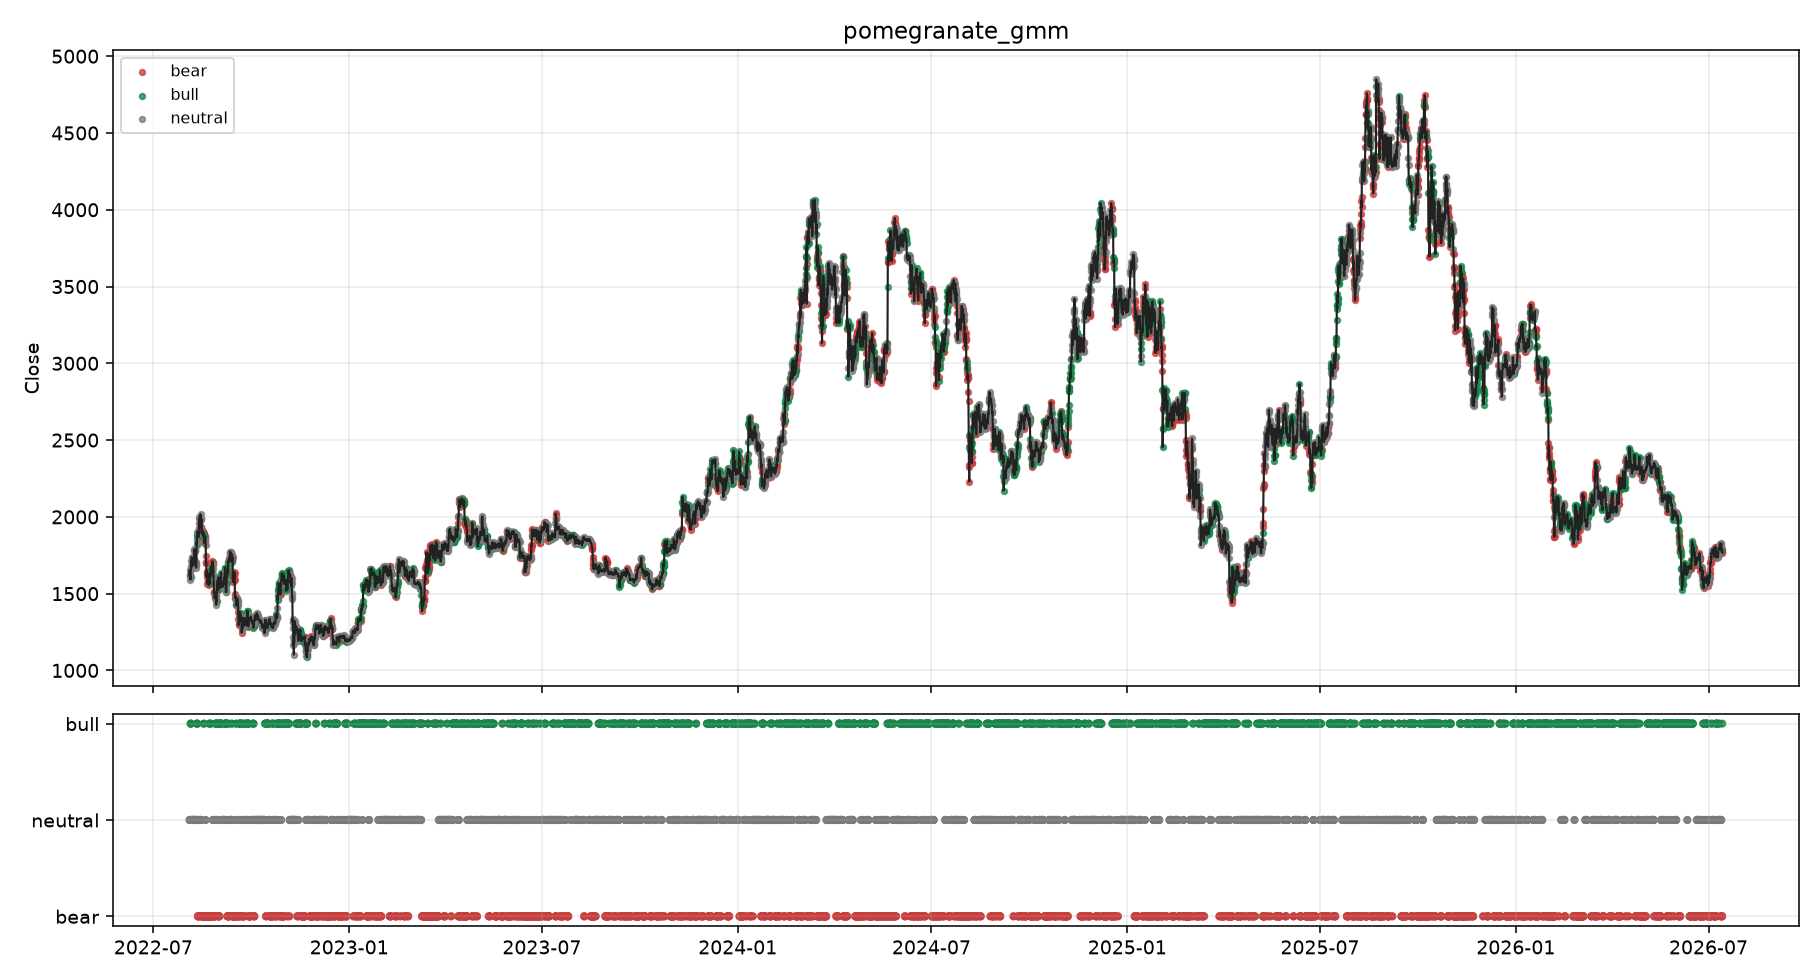

Values plotted in this chart, from the file beside it:
timestamp, symbol, timeframe, backend, close, fwd_log_return, hmm_ok, hmm_regime, hmm_policy, hmm_confidence, hmm_bull_prob, hmm_neutral_prob, hmm_bear_prob, hmm_reason, hmm_state_prob_max, hmm_state_prob_min, hmm_state_prob_margin, hmm_regime_prob_margin, hmm_state_prob_entropy, hmm_effective_emission_backend, hmm_mapping_method, fit_seconds
2022-08-03T23:00:00+00:00, ETHUSDT, 1h, pomegranate_gmm, 1618, -0.006323, True, neutral, caution, 1.0, 0.0, 1.0, 0.0, backend=pomegranate;emission=pomegranate…, 1.0, 0.0, 1.0, 1.0, -0.0, pomegranate_gmm, score_order, 1.158
2022-08-04T03:00:00+00:00, ETHUSDT, 1h, pomegranate_gmm, 1651, 0.005141, True, neutral, caution, 1.0, 0.0, 1.0, 0.0, backend=pomegranate;emission=pomegranate…, 1.0, 0.0, 1.0, 1.0, -0.0, pomegranate_gmm, matched, 1.14
2022-08-04T07:00:00+00:00, ETHUSDT, 1h, pomegranate_gmm, 1626, 0.02247, True, neutral, caution, 0.0, 0.0, 0.0, 1.0, backend=pomegranate;emission=pomegranate…, 1.0, 0.0, 1.0, 1.0, -0.0, pomegranate_gmm, matched, 1.157
2022-08-04T11:00:00+00:00, ETHUSDT, 1h, pomegranate_gmm, 1616, 0.05872, True, neutral, caution, 1.0, 0.0, 1.0, 0.0, backend=pomegranate;emission=pomegranate…, 1.0, 0.0, 1.0, 1.0, -0.0, pomegranate_gmm, matched, 1.132
2022-08-04T15:00:00+00:00, ETHUSDT, 1h, pomegranate_gmm, 1616, 0.03315, True, neutral, caution, 0.0, 0.0, 0.0, 1.0, backend=pomegranate;emission=pomegranate…, 1.0, 0.0, 1.0, 1.0, -0.0, pomegranate_gmm, matched, 1.13
2022-08-04T19:00:00+00:00, ETHUSDT, 1h, pomegranate_gmm, 1591, 0.05527, True, neutral, caution, 0.0, 1.0, 0.0, 1.795183346726808e-35, backend=pomegranate;emission=pomegranate…, 1.0, 0.0, 1.0, 1.0, 1.4362430983852187e-33, pomegranate_gmm, matched, 1.126
2022-08-04T23:00:00+00:00, ETHUSDT, 1h, pomegranate_gmm, 1608, 0.07708, True, bull, caution, 1.0, 1.0, 4.623430140208658e-40, 0.0, backend=pomegranate;emission=pomegranate…, 1.0, 0.0, 1.0, 1.0, 4.187545483545521e-38, pomegranate_gmm, matched, 1.13
2022-08-05T03:00:00+00:00, ETHUSDT, 1h, pomegranate_gmm, 1660, 0.0441, True, bull, allow, 1.0, 1.0, 0.0, 0.0, backend=pomegranate;emission=pomegranate…, 1.0, 0.0, 1.0, 1.0, -0.0, pomegranate_gmm, matched, 1.134
2022-08-05T07:00:00+00:00, ETHUSDT, 1h, pomegranate_gmm, 1663, 0.0342, True, bull, caution, 2.9815562210301847e-30, 2.9815562210301847e-30, 1.0, 0.0, backend=pomegranate;emission=pomegranate…, 1.0, 0.0, 1.0, 1.0, 2.0270141991718195e-28, pomegranate_gmm, matched, 1.133
2022-08-05T11:00:00+00:00, ETHUSDT, 1h, pomegranate_gmm, 1713, -0.0007707, True, neutral, caution, 1.0, 0.0, 1.0, 0.0, backend=pomegranate;emission=pomegranate…, 1.0, 0.0, 1.0, 1.0, -0.0, pomegranate_gmm, matched, 1.159
2022-08-05T15:00:00+00:00, ETHUSDT, 1h, pomegranate_gmm, 1670, 0.02687, True, neutral, caution, 0.0, 1.0, 0.0, 0.0, backend=pomegranate;emission=pomegranate…, 1.0, 0.0, 1.0, 1.0, -0.0, pomegranate_gmm, matched, 1.183
2022-08-05T19:00:00+00:00, ETHUSDT, 1h, pomegranate_gmm, 1681, 0.01965, True, neutral, caution, 1.0, 0.0, 1.0, 0.0, backend=pomegranate;emission=pomegranate…, 1.0, 0.0, 1.0, 1.0, -0.0, pomegranate_gmm, matched, 1.147
2022-08-05T23:00:00+00:00, ETHUSDT, 1h, pomegranate_gmm, 1737, -0.02697, True, neutral, caution, 0.0, 1.0, 0.0, 0.0, backend=pomegranate;emission=pomegranate…, 1.0, 0.0, 1.0, 1.0, -0.0, pomegranate_gmm, matched, 1.14
2022-08-06T03:00:00+00:00, ETHUSDT, 1h, pomegranate_gmm, 1734, -0.02949, True, neutral, caution, 1.0, 0.0, 1.0, 0.0, backend=pomegranate;emission=pomegranate…, 1.0, 0.0, 1.0, 1.0, -0.0, pomegranate_gmm, matched, 1.144
2022-08-06T07:00:00+00:00, ETHUSDT, 1h, pomegranate_gmm, 1721, -0.02025, True, neutral, caution, 1.0, 0.0, 1.0, 0.0, backend=pomegranate;emission=pomegranate…, 1.0, 0.0, 1.0, 1.0, -0.0, pomegranate_gmm, matched, 1.143
2022-08-06T11:00:00+00:00, ETHUSDT, 1h, pomegranate_gmm, 1712, -0.01146, True, neutral, caution, 1.0, 0.0, 1.0, 0.0, backend=pomegranate;emission=pomegranate…, 1.0, 0.0, 1.0, 1.0, -0.0, pomegranate_gmm, matched, 1.139
2022-08-06T15:00:00+00:00, ETHUSDT, 1h, pomegranate_gmm, 1716, -0.009747, True, neutral, caution, 1.0, 0.0, 1.0, 0.0, backend=pomegranate;emission=pomegranate…, 1.0, 0.0, 1.0, 1.0, -0.0, pomegranate_gmm, matched, 1.109
2022-08-06T19:00:00+00:00, ETHUSDT, 1h, pomegranate_gmm, 1715, -0.003669, True, neutral, caution, 1.0, 0.0, 1.0, 0.0, backend=pomegranate;emission=pomegranate…, 1.0, 0.0, 1.0, 1.0, -0.0, pomegranate_gmm, matched, 0.9748
2022-08-06T23:00:00+00:00, ETHUSDT, 1h, pomegranate_gmm, 1691, 0.005657, True, neutral, caution, 1.0, 0.0, 1.0, 0.0, backend=pomegranate;emission=pomegranate…, 1.0, 0.0, 1.0, 1.0, -0.0, pomegranate_gmm, matched, 0.9299
2022-08-07T03:00:00+00:00, ETHUSDT, 1h, pomegranate_gmm, 1684, 0.01515, True, neutral, caution, 1.0, 0.0, 1.0, 0.0, backend=pomegranate;emission=pomegranate…, 1.0, 0.0, 1.0, 1.0, -0.0, pomegranate_gmm, matched, 0.9106
2022-08-07T07:00:00+00:00, ETHUSDT, 1h, pomegranate_gmm, 1686, 0.02723, True, neutral, caution, 1.0, 0.0, 1.0, 0.0, backend=pomegranate;emission=pomegranate…, 1.0, 0.0, 1.0, 1.0, -0.0, pomegranate_gmm, matched, 0.9544
2022-08-07T11:00:00+00:00, ETHUSDT, 1h, pomegranate_gmm, 1693, 0.0556, True, neutral, caution, 1.0, 0.0, 1.0, 0.0, backend=pomegranate;emission=pomegranate…, 1.0, 0.0, 1.0, 1.0, -0.0, pomegranate_gmm, matched, 0.9085
2022-08-07T15:00:00+00:00, ETHUSDT, 1h, pomegranate_gmm, 1699, 0.044, True, neutral, caution, 1.0, 0.0, 1.0, 0.0, backend=pomegranate;emission=pomegranate…, 1.0, 0.0, 1.0, 1.0, -0.0, pomegranate_gmm, matched, 0.8873
2022-08-07T19:00:00+00:00, ETHUSDT, 1h, pomegranate_gmm, 1708, 0.04278, True, neutral, caution, 1.0, 0.0, 1.0, 0.0, backend=pomegranate;emission=pomegranate…, 1.0, 0.0, 1.0, 1.0, -0.0, pomegranate_gmm, matched, 0.9745
2022-08-07T23:00:00+00:00, ETHUSDT, 1h, pomegranate_gmm, 1700, 0.04421, True, neutral, caution, 1.0, 0.0, 1.0, 0.0, backend=pomegranate;emission=pomegranate…, 1.0, 0.0, 1.0, 1.0, -0.0, pomegranate_gmm, matched, 1.145
2022-08-08T03:00:00+00:00, ETHUSDT, 1h, pomegranate_gmm, 1710, 0.03943, True, neutral, caution, 1.0, 0.0, 1.0, 0.0, backend=pomegranate;emission=pomegranate…, 1.0, 0.0, 1.0, 1.0, -0.0, pomegranate_gmm, matched, 1.181
2022-08-08T07:00:00+00:00, ETHUSDT, 1h, pomegranate_gmm, 1733, 0.02801, True, neutral, caution, 1.0, 0.0, 1.0, 0.0, backend=pomegranate;emission=pomegranate…, 1.0, 0.0, 1.0, 1.0, -0.0, pomegranate_gmm, matched, 1.151
2022-08-08T11:00:00+00:00, ETHUSDT, 1h, pomegranate_gmm, 1789, -0.04886, True, neutral, caution, 1.0, 0.0, 1.0, 0.0, backend=pomegranate;emission=pomegranate…, 1.0, 0.0, 1.0, 1.0, -0.0, pomegranate_gmm, matched, 1.138
2022-08-08T15:00:00+00:00, ETHUSDT, 1h, pomegranate_gmm, 1775, -0.05243, True, neutral, caution, 1.0, 0.0, 1.0, 0.0, backend=pomegranate;emission=pomegranate…, 1.0, 0.0, 1.0, 1.0, -0.0, pomegranate_gmm, matched, 1.04
2022-08-08T19:00:00+00:00, ETHUSDT, 1h, pomegranate_gmm, 1783, -0.05483, True, neutral, caution, 1.0, 0.0, 1.0, 0.0, backend=pomegranate;emission=pomegranate…, 1.0, 0.0, 1.0, 1.0, -0.0, pomegranate_gmm, matched, 1.017
2022-08-08T23:00:00+00:00, ETHUSDT, 1h, pomegranate_gmm, 1777, -0.0427, True, neutral, caution, 1.0, 0.0, 1.0, 0.0, backend=pomegranate;emission=pomegranate…, 1.0, 0.0, 1.0, 1.0, -0.0, pomegranate_gmm, matched, 1.111
2022-08-09T03:00:00+00:00, ETHUSDT, 1h, pomegranate_gmm, 1779, -0.06327, True, neutral, caution, 1.0, 0.0, 1.0, 0.0, backend=pomegranate;emission=pomegranate…, 1.0, 0.0, 1.0, 1.0, -0.0, pomegranate_gmm, matched, 1.086
2022-08-09T07:00:00+00:00, ETHUSDT, 1h, pomegranate_gmm, 1782, -0.05539, True, neutral, caution, 1.0, 0.0, 1.0, 0.0, backend=pomegranate;emission=pomegranate…, 1.0, 0.0, 1.0, 1.0, -0.0, pomegranate_gmm, matched, 1.142
2022-08-09T11:00:00+00:00, ETHUSDT, 1h, pomegranate_gmm, 1704, 0.001853, True, neutral, caution, 1.0, 0.0, 1.0, 0.0, backend=pomegranate;emission=pomegranate…, 1.0, 0.0, 1.0, 1.0, -0.0, pomegranate_gmm, matched, 1.138
2022-08-09T15:00:00+00:00, ETHUSDT, 1h, pomegranate_gmm, 1685, 0.08686, True, neutral, caution, 1.0, 0.0, 1.0, 0.0, backend=pomegranate;emission=pomegranate…, 1.0, 0.0, 1.0, 1.0, -0.0, pomegranate_gmm, matched, 0.9632
2022-08-09T19:00:00+00:00, ETHUSDT, 1h, pomegranate_gmm, 1688, 0.07432, True, neutral, caution, 1.0, 0.0, 1.0, 0.0, backend=pomegranate;emission=pomegranate…, 1.0, 0.0, 1.0, 1.0, -0.0, pomegranate_gmm, matched, 1.022
2022-08-09T23:00:00+00:00, ETHUSDT, 1h, pomegranate_gmm, 1703, 0.08486, True, neutral, caution, 1.0, 0.0, 1.0, 0.0, backend=pomegranate;emission=pomegranate…, 1.0, 0.0, 1.0, 1.0, -0.0, pomegranate_gmm, matched, 1.093
2022-08-10T03:00:00+00:00, ETHUSDT, 1h, pomegranate_gmm, 1669, 0.119, True, neutral, caution, 1.0, 0.0, 1.0, 0.0, backend=pomegranate;emission=pomegranate…, 1.0, 0.0, 1.0, 1.0, -0.0, pomegranate_gmm, matched, 1.136
2022-08-10T07:00:00+00:00, ETHUSDT, 1h, pomegranate_gmm, 1686, 0.1083, True, neutral, caution, 1.0, 0.0, 1.0, 0.0, backend=pomegranate;emission=pomegranate…, 1.0, 0.0, 1.0, 1.0, -0.0, pomegranate_gmm, matched, 1.124
2022-08-10T11:00:00+00:00, ETHUSDT, 1h, pomegranate_gmm, 1707, 0.1089, True, neutral, caution, 1.0, 0.0, 1.0, 0.0, backend=pomegranate;emission=pomegranate…, 1.0, 0.0, 1.0, 1.0, -0.0, pomegranate_gmm, matched, 1.148
2022-08-10T15:00:00+00:00, ETHUSDT, 1h, pomegranate_gmm, 1838, 0.02842, True, neutral, caution, 0.0, 1.0, 0.0, 0.0, backend=pomegranate;emission=pomegranate…, 1.0, 0.0, 1.0, 1.0, -0.0, pomegranate_gmm, matched, 1.151
2022-08-10T19:00:00+00:00, ETHUSDT, 1h, pomegranate_gmm, 1818, 0.04354, True, bull, caution, 1.0, 1.0, 0.0, 0.0, backend=pomegranate;emission=pomegranate…, 1.0, 0.0, 1.0, 1.0, -0.0, pomegranate_gmm, matched, 1.147
2022-08-10T23:00:00+00:00, ETHUSDT, 1h, pomegranate_gmm, 1854, 0.01426, True, bull, caution, 0.0, 0.0, 0.0, 1.0, backend=pomegranate;emission=pomegranate…, 1.0, 0.0, 1.0, 1.0, -0.0, pomegranate_gmm, matched, 1.187
2022-08-11T03:00:00+00:00, ETHUSDT, 1h, pomegranate_gmm, 1880, 0.01248, True, bull, allow, 1.0, 1.0, 0.0, 0.0, backend=pomegranate;emission=pomegranate…, 1.0, 0.0, 1.0, 1.0, -0.0, pomegranate_gmm, matched, 1.185
2022-08-11T07:00:00+00:00, ETHUSDT, 1h, pomegranate_gmm, 1879, 0.005075, True, bull, caution, 0.0, 0.0, 1, 4.4168134425695955e-11, backend=pomegranate;emission=pomegranate…, 1, 0.0, 1, 1, 1.0972697168763014e-09, pomegranate_gmm, matched, 1.159
2022-08-11T11:00:00+00:00, ETHUSDT, 1h, pomegranate_gmm, 1904, -0.01854, True, neutral, caution, 1.0, 0.0, 1.0, 0.0, backend=pomegranate;emission=pomegranate…, 1.0, 0.0, 1.0, 1.0, -0.0, pomegranate_gmm, matched, 1.142
2022-08-11T15:00:00+00:00, ETHUSDT, 1h, pomegranate_gmm, 1890, 0.003807, True, neutral, caution, 0.0, 0.0, 0.0, 1.0, backend=pomegranate;emission=pomegranate…, 1.0, 0.0, 1.0, 1.0, -0.0, pomegranate_gmm, matched, 1.134
2022-08-11T19:00:00+00:00, ETHUSDT, 1h, pomegranate_gmm, 1899, 0.01414, True, bear, caution, 1.0, 0.0, 1.7656265227672468e-35, 1.0, backend=pomegranate;emission=pomegranate…, 1.0, 0.0, 1.0, 1.0, 1.4128891732733176e-33, pomegranate_gmm, matched, 1.147
2022-08-11T23:00:00+00:00, ETHUSDT, 1h, pomegranate_gmm, 1880, 0.04069, True, bear, block, 1.0, 0.0, 0.0, 1.0, backend=pomegranate;emission=pomegranate…, 1.0, 0.0, 1.0, 1.0, -0.0, pomegranate_gmm, matched, 1.149
2022-08-12T03:00:00+00:00, ETHUSDT, 1h, pomegranate_gmm, 1904, 0.04748, True, bear, caution, 0.0, 1.0, 0.0, 0.0, backend=pomegranate;emission=pomegranate…, 1.0, 0.0, 1.0, 1.0, -0.0, pomegranate_gmm, matched, 1.126
2022-08-12T07:00:00+00:00, ETHUSDT, 1h, pomegranate_gmm, 1888, 0.05528, True, bear, caution, 0.0, 0.0, 1.0, 0.0, backend=pomegranate;emission=pomegranate…, 1.0, 0.0, 1.0, 1.0, -0.0, pomegranate_gmm, matched, 1.145
2022-08-12T11:00:00+00:00, ETHUSDT, 1h, pomegranate_gmm, 1869, 0.06092, True, bear, block, 1.0, 0.0, 0.0, 1.0, backend=pomegranate;emission=pomegranate…, 1.0, 0.0, 1.0, 1.0, -0.0, pomegranate_gmm, matched, 1.148
2022-08-12T15:00:00+00:00, ETHUSDT, 1h, pomegranate_gmm, 1898, 0.04675, True, bear, caution, 0.0, 0.0, 1.0, 0.0, backend=pomegranate;emission=pomegranate…, 1.0, 0.0, 1.0, 1.0, -0.0, pomegranate_gmm, matched, 1.146
2022-08-12T19:00:00+00:00, ETHUSDT, 1h, pomegranate_gmm, 1926, 0.02533, True, bear, caution, 0.0, 1.0, 0.0, 0.0, backend=pomegranate;emission=pomegranate…, 1.0, 0.0, 1.0, 1.0, -0.0, pomegranate_gmm, matched, 1.138
2022-08-12T23:00:00+00:00, ETHUSDT, 1h, pomegranate_gmm, 1958, 0.01282, True, bear, caution, 0.0, 0.0, 1.0, 0.0, backend=pomegranate;emission=pomegranate…, 1.0, 0.0, 1.0, 1.0, -0.0, pomegranate_gmm, matched, 1.136
2022-08-13T03:00:00+00:00, ETHUSDT, 1h, pomegranate_gmm, 1997, -0.005399, True, neutral, caution, 1, 1.1257332716956258e-08, 1, 0.0, backend=pomegranate;emission=pomegranate…, 1, 0.0, 1, 1, 2.1729180674984285e-07, pomegranate_gmm, matched, 1.152
2022-08-13T07:00:00+00:00, ETHUSDT, 1h, pomegranate_gmm, 1996, 0.01045, True, neutral, caution, 0.0, 1.0, 0.0, 0.0, backend=pomegranate;emission=pomegranate…, 1.0, 0.0, 1.0, 1.0, -0.0, pomegranate_gmm, matched, 1.145
2022-08-13T11:00:00+00:00, ETHUSDT, 1h, pomegranate_gmm, 1986, 0.002092, True, neutral, caution, 1.0, 0.0, 1.0, 0.0, backend=pomegranate;emission=pomegranate…, 1.0, 0.0, 1.0, 1.0, -0.0, pomegranate_gmm, matched, 1.15
2022-08-13T15:00:00+00:00, ETHUSDT, 1h, pomegranate_gmm, 1989, -0.002185, True, neutral, caution, 1.0, 0.0, 1.0, 0.0, backend=pomegranate;emission=pomegranate…, 1.0, 0.0, 1.0, 1.0, -0.0, pomegranate_gmm, matched, 1.146
2022-08-13T19:00:00+00:00, ETHUSDT, 1h, pomegranate_gmm, 1976, -0.02263, True, neutral, caution, 7.267184644494244e-28, 0.0, 7.267184644494244e-28, 1.0, backend=pomegranate;emission=pomegranate…, 1.0, 0.0, 1.0, 1.0, 4.5411920040250014e-26, pomegranate_gmm, matched, 1.149
... 8,581 more rows
